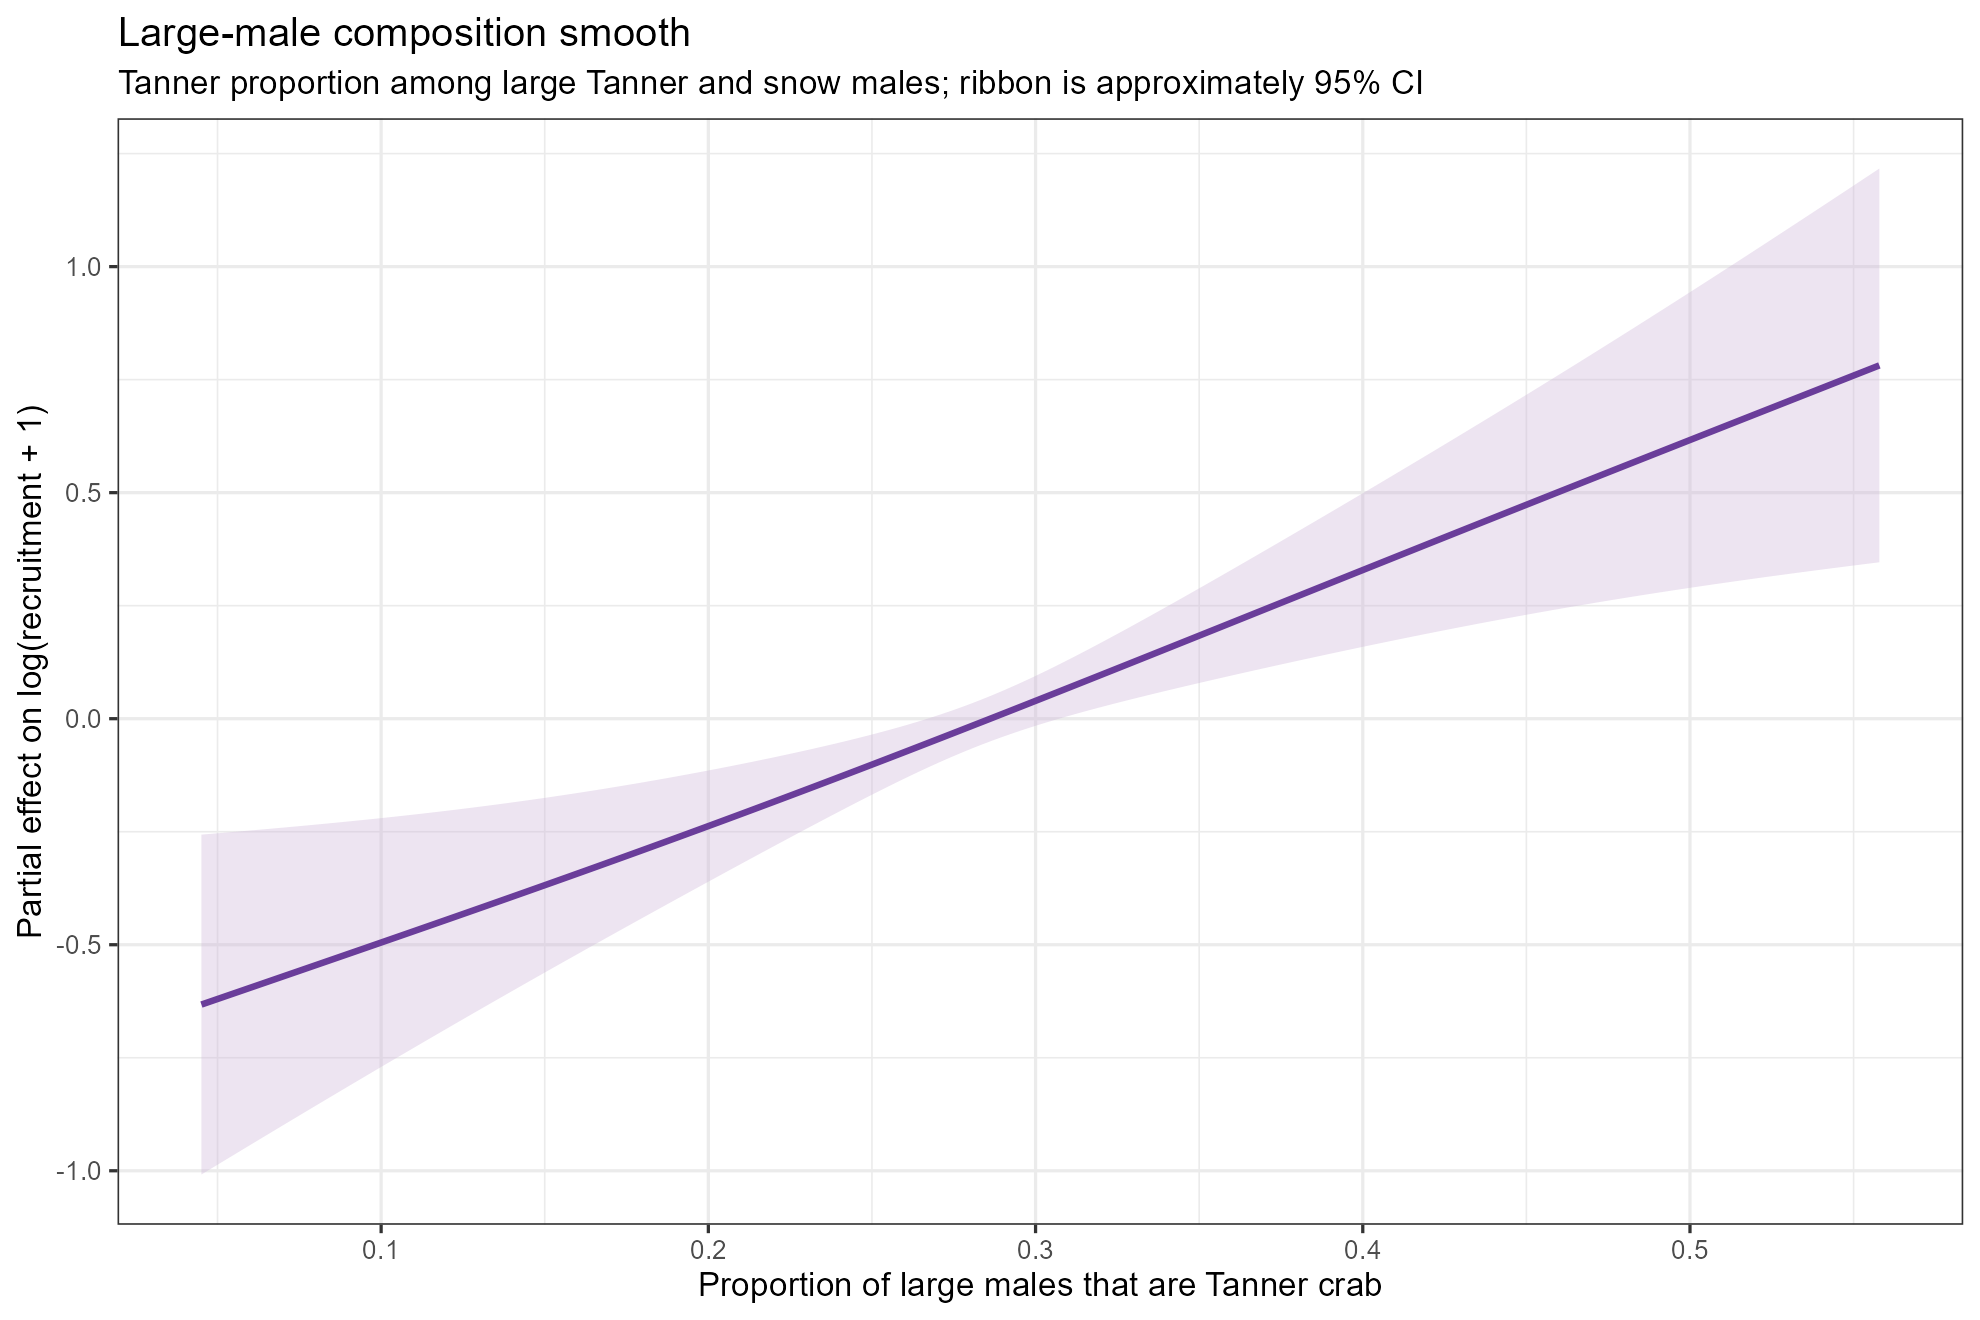

Values plotted in this chart, from the file beside it:
tanner_male_fraction, log_snow_female, sex, effect, lower, upper
0.04508, 0.8768, Female, -0.6324, -1.008, -0.2564
0.0483, 0.8768, Female, -0.6243, -0.9941, -0.2545
0.05153, 0.8768, Female, -0.6163, -0.98, -0.2526
0.05475, 0.8768, Female, -0.6082, -0.9659, -0.2506
0.05798, 0.8768, Female, -0.6002, -0.9518, -0.2486
0.0612, 0.8768, Female, -0.5922, -0.9377, -0.2466
0.06443, 0.8768, Female, -0.5841, -0.9237, -0.2445
0.06765, 0.8768, Female, -0.5761, -0.9097, -0.2425
0.07088, 0.8768, Female, -0.568, -0.8957, -0.2404
0.0741, 0.8768, Female, -0.56, -0.8817, -0.2383
0.07733, 0.8768, Female, -0.5519, -0.8677, -0.2361
0.08055, 0.8768, Female, -0.5439, -0.8538, -0.2339
0.08378, 0.8768, Female, -0.5358, -0.8399, -0.2317
0.087, 0.8768, Female, -0.5277, -0.826, -0.2295
0.09023, 0.8768, Female, -0.5197, -0.8122, -0.2272
0.09345, 0.8768, Female, -0.5116, -0.7984, -0.2248
0.09668, 0.8768, Female, -0.5035, -0.7846, -0.2224
0.0999, 0.8768, Female, -0.4954, -0.7708, -0.22
0.1031, 0.8768, Female, -0.4873, -0.7571, -0.2175
0.1064, 0.8768, Female, -0.4792, -0.7434, -0.215
0.1096, 0.8768, Female, -0.4711, -0.7297, -0.2124
0.1128, 0.8768, Female, -0.463, -0.7161, -0.2098
0.116, 0.8768, Female, -0.4548, -0.7025, -0.2071
0.1193, 0.8768, Female, -0.4467, -0.689, -0.2044
0.1225, 0.8768, Female, -0.4385, -0.6755, -0.2015
0.1257, 0.8768, Female, -0.4303, -0.662, -0.1987
0.1289, 0.8768, Female, -0.4222, -0.6485, -0.1958
0.1322, 0.8768, Female, -0.414, -0.6351, -0.1928
0.1354, 0.8768, Female, -0.4057, -0.6217, -0.1897
0.1386, 0.8768, Female, -0.3975, -0.6084, -0.1866
0.1418, 0.8768, Female, -0.3893, -0.5951, -0.1835
0.1451, 0.8768, Female, -0.381, -0.5818, -0.1802
0.1483, 0.8768, Female, -0.3728, -0.5686, -0.1769
0.1515, 0.8768, Female, -0.3645, -0.5554, -0.1736
0.1547, 0.8768, Female, -0.3562, -0.5422, -0.1701
0.158, 0.8768, Female, -0.3479, -0.5291, -0.1666
0.1612, 0.8768, Female, -0.3395, -0.516, -0.163
0.1644, 0.8768, Female, -0.3312, -0.5029, -0.1594
0.1676, 0.8768, Female, -0.3228, -0.4899, -0.1557
0.1709, 0.8768, Female, -0.3144, -0.4769, -0.1519
0.1741, 0.8768, Female, -0.306, -0.4639, -0.148
0.1773, 0.8768, Female, -0.2975, -0.451, -0.1441
0.1805, 0.8768, Female, -0.2891, -0.438, -0.1401
0.1838, 0.8768, Female, -0.2806, -0.4251, -0.1361
0.187, 0.8768, Female, -0.2721, -0.4123, -0.1319
0.1902, 0.8768, Female, -0.2636, -0.3994, -0.1277
0.1934, 0.8768, Female, -0.255, -0.3866, -0.1235
0.1967, 0.8768, Female, -0.2465, -0.3738, -0.1191
0.1999, 0.8768, Female, -0.2379, -0.3611, -0.1147
0.2031, 0.8768, Female, -0.2293, -0.3483, -0.1102
0.2063, 0.8768, Female, -0.2207, -0.3356, -0.1057
0.2096, 0.8768, Female, -0.212, -0.323, -0.101
0.2128, 0.8768, Female, -0.2033, -0.3103, -0.09634
0.216, 0.8768, Female, -0.1946, -0.2977, -0.09155
0.2192, 0.8768, Female, -0.1859, -0.2851, -0.08668
0.2225, 0.8768, Female, -0.1772, -0.2726, -0.08172
0.2257, 0.8768, Female, -0.1684, -0.2601, -0.07668
0.2289, 0.8768, Female, -0.1596, -0.2477, -0.07154
0.2321, 0.8768, Female, -0.1508, -0.2353, -0.0663
0.2354, 0.8768, Female, -0.142, -0.223, -0.06095
... 100 more rows
